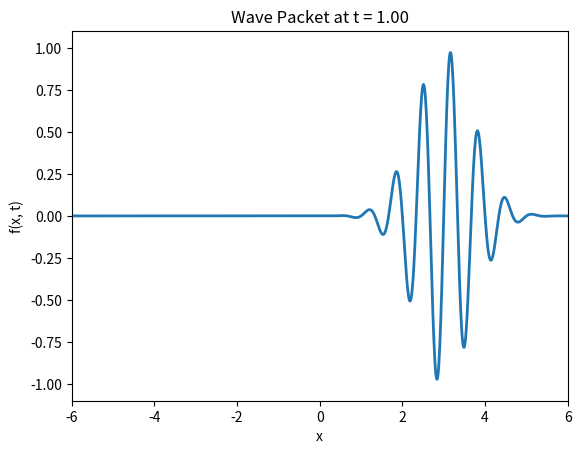

The matplotlib source for this figure:
import numpy as np
import matplotlib.pyplot as plt
import matplotlib.animation as animation

def wave_packet(x, t, alpha, f, k, omega):
    """Compute wave packet function for given parameters."""
    return np.exp(-((alpha * x - f * t) ** 2)) * np.sin(k * x - omega * t)

# Parameters
alpha = 1
f = 3
k = 3 * np.pi
omega = 3 * np.pi

x = np.linspace(-6, 6, 1001)           # 1001 points in space
t_values = np.linspace(-1, 1, 61)      # 61 time steps

fig, ax = plt.subplots()
line, = ax.plot([], [], lw=2)
ax.set_xlim(-6, 6)
ax.set_ylim(-1.1, 1.1)
ax.set_xlabel('x')
ax.set_ylabel('f(x, t)')
ax.set_title('Wave Packet Animation')

def init():
    line.set_data([], [])
    return line,

def update(frame):
    t = t_values[frame]
    y = wave_packet(x, t, alpha, f, k, omega)
    line.set_data(x, y)
    ax.set_title(f'Wave Packet at t = {t:.2f}')
    return line,

ani = animation.FuncAnimation(
    fig, update, frames=len(t_values), init_func=init, blit=True, interval=1000/6
)

# Save animation as GIF
ani.save('wavepacket.gif', writer='pillow', fps=6)

# Show the animation
plt.show()